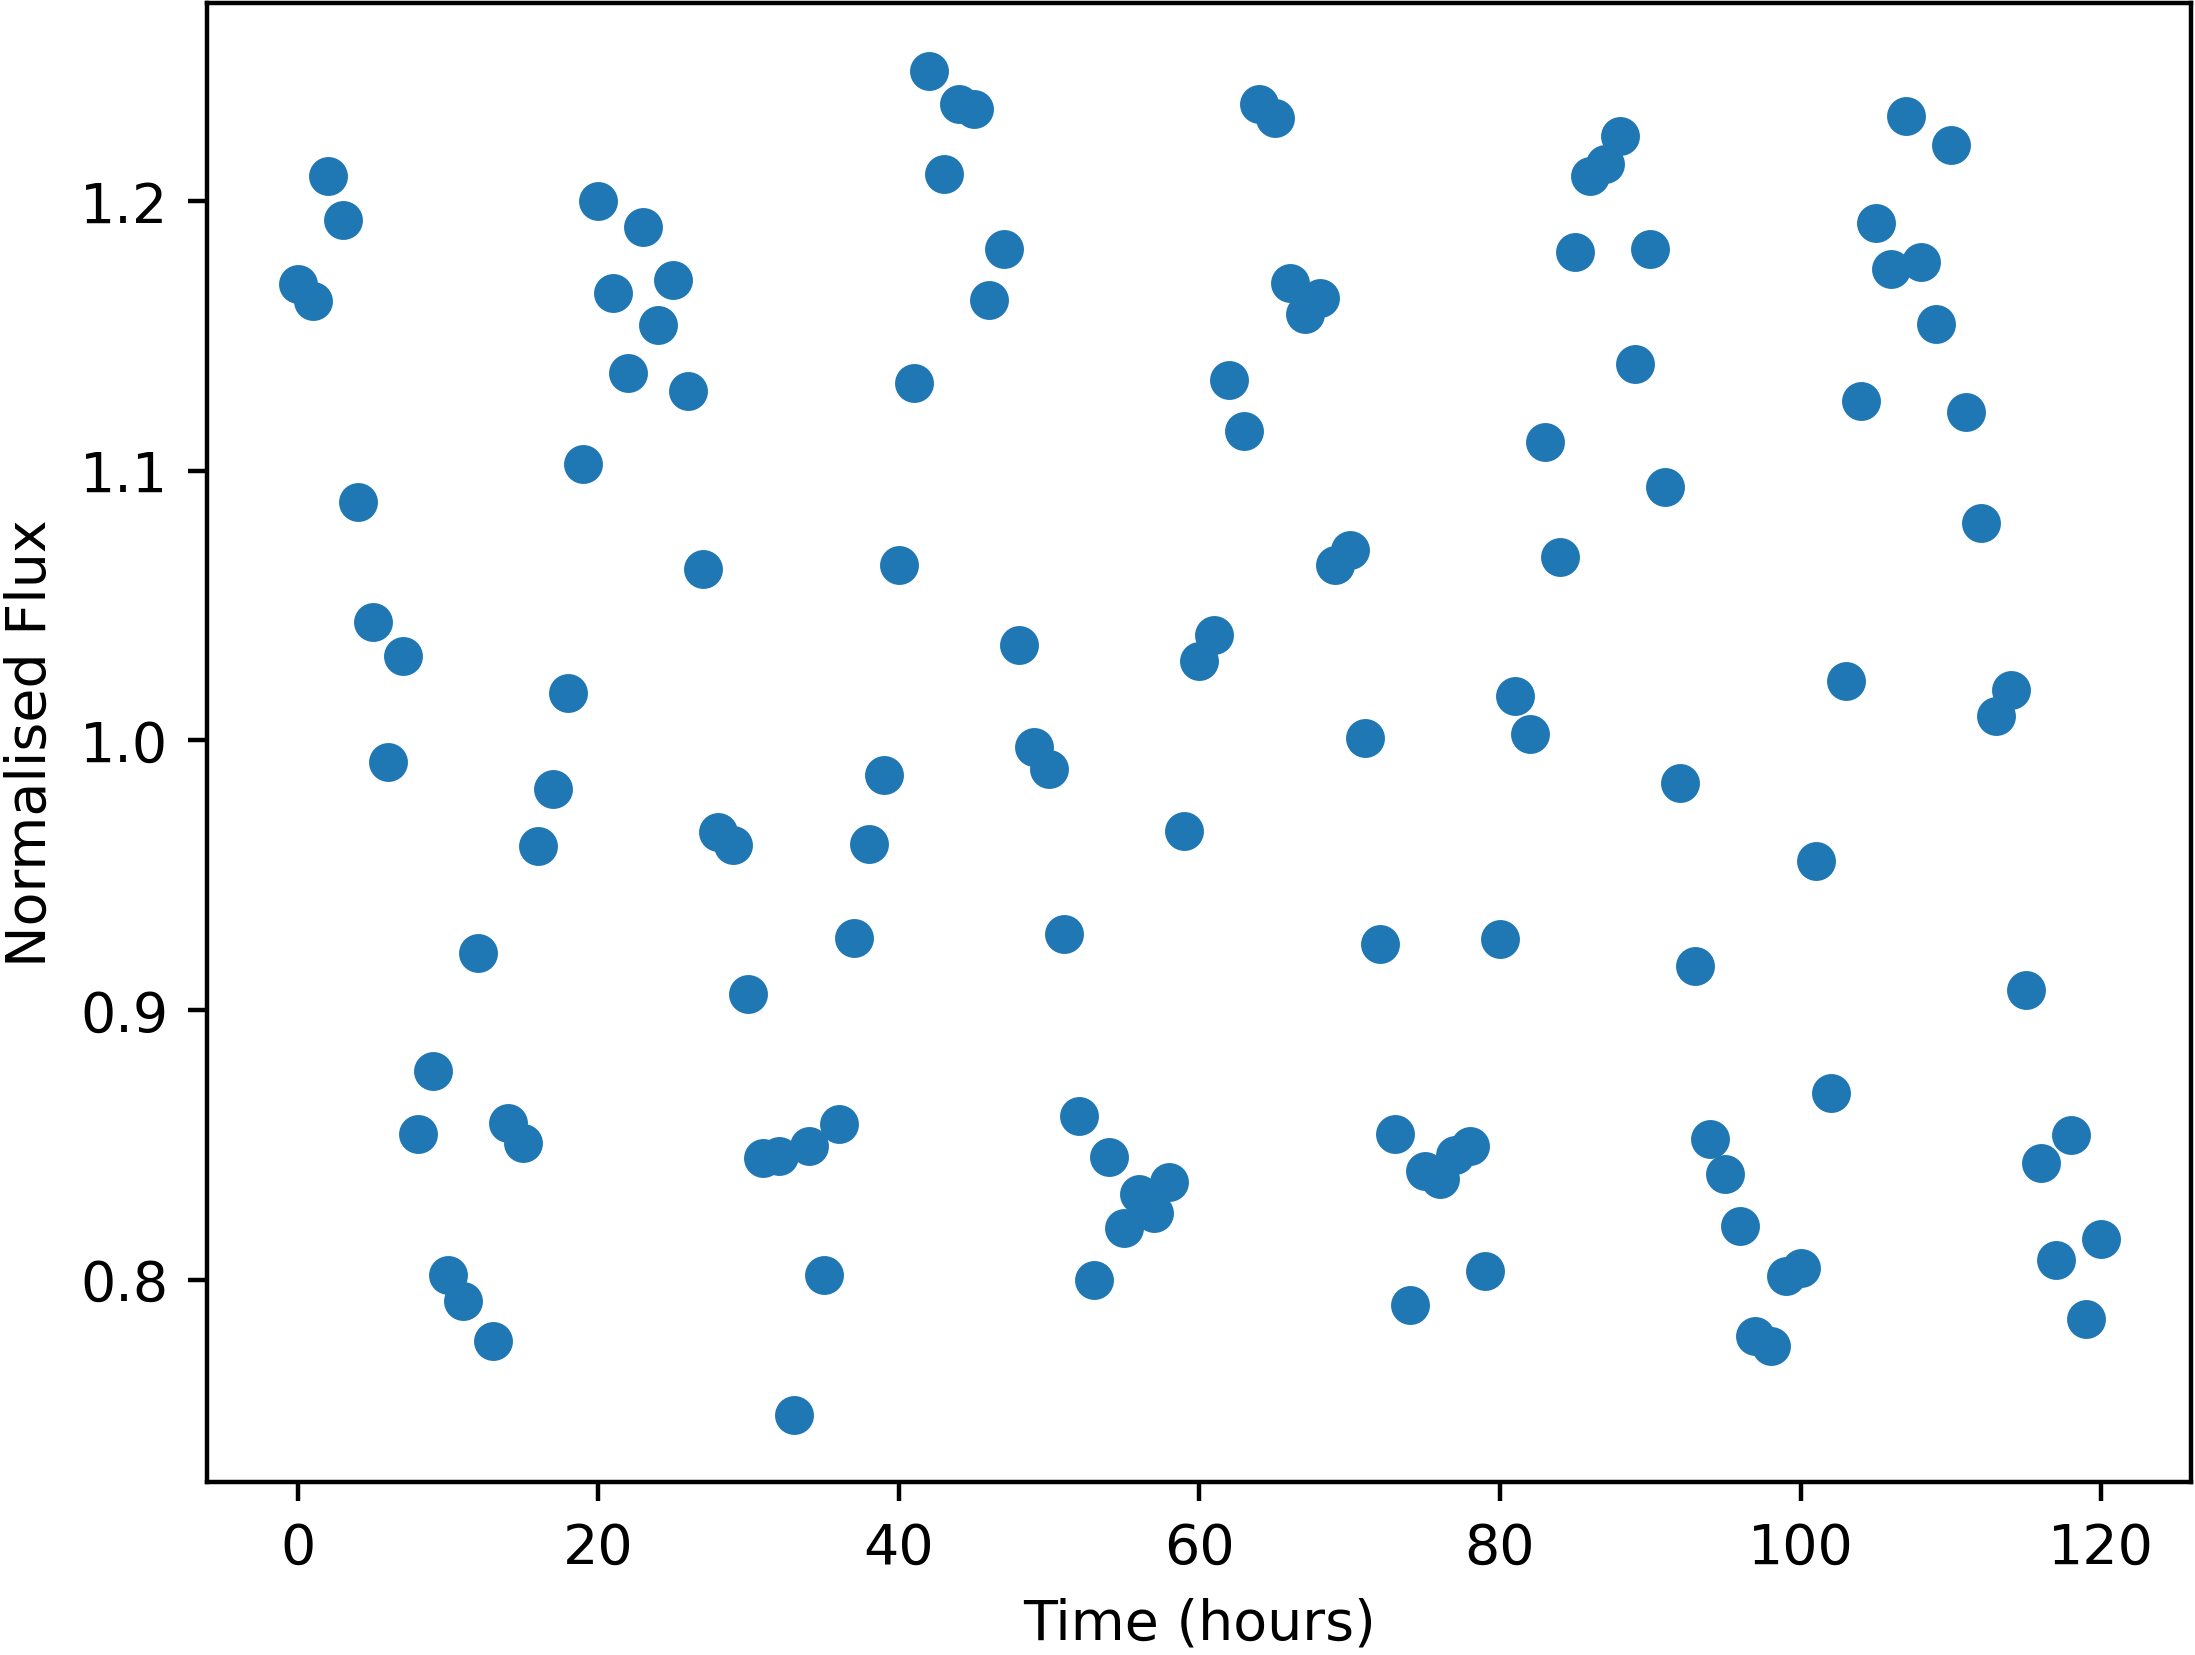

The table this chart was drawn from, first rows:
Time, NormalisedFlux
0.0, 1.169
1.0, 1.163
2.0, 1.209
3.0, 1.193
4.0, 1.088
5.0, 1.044
6.0, 0.9919
7.0, 1.031
8.0, 0.854
9.0, 0.8775
10.0, 0.8017
11.0, 0.7921
12.0, 0.9211
13.0, 0.7773
14.0, 0.8581
15.0, 0.8506
16.0, 0.9609
17.0, 0.982
18.0, 1.017
19.0, 1.102
20.0, 1.2
21.0, 1.166
22.0, 1.136
23.0, 1.19
24.0, 1.154
25.0, 1.171
26.0, 1.13
27.0, 1.063
28.0, 0.966
29.0, 0.9611
30.0, 0.9059
31.0, 0.845
32.0, 0.8459
33.0, 0.7499
34.0, 0.8495
35.0, 0.8017
36.0, 0.8577
37.0, 0.9268
38.0, 0.9615
39.0, 0.9872
40.0, 1.065
41.0, 1.132
42.0, 1.248
43.0, 1.21
44.0, 1.236
45.0, 1.234
46.0, 1.163
47.0, 1.182
48.0, 1.035
49.0, 0.9974
50.0, 0.9892
51.0, 0.928
52.0, 0.8607
53.0, 0.8
54.0, 0.8455
55.0, 0.8193
56.0, 0.8318
57.0, 0.8246
58.0, 0.8362
59.0, 0.9663
... 61 more rows
